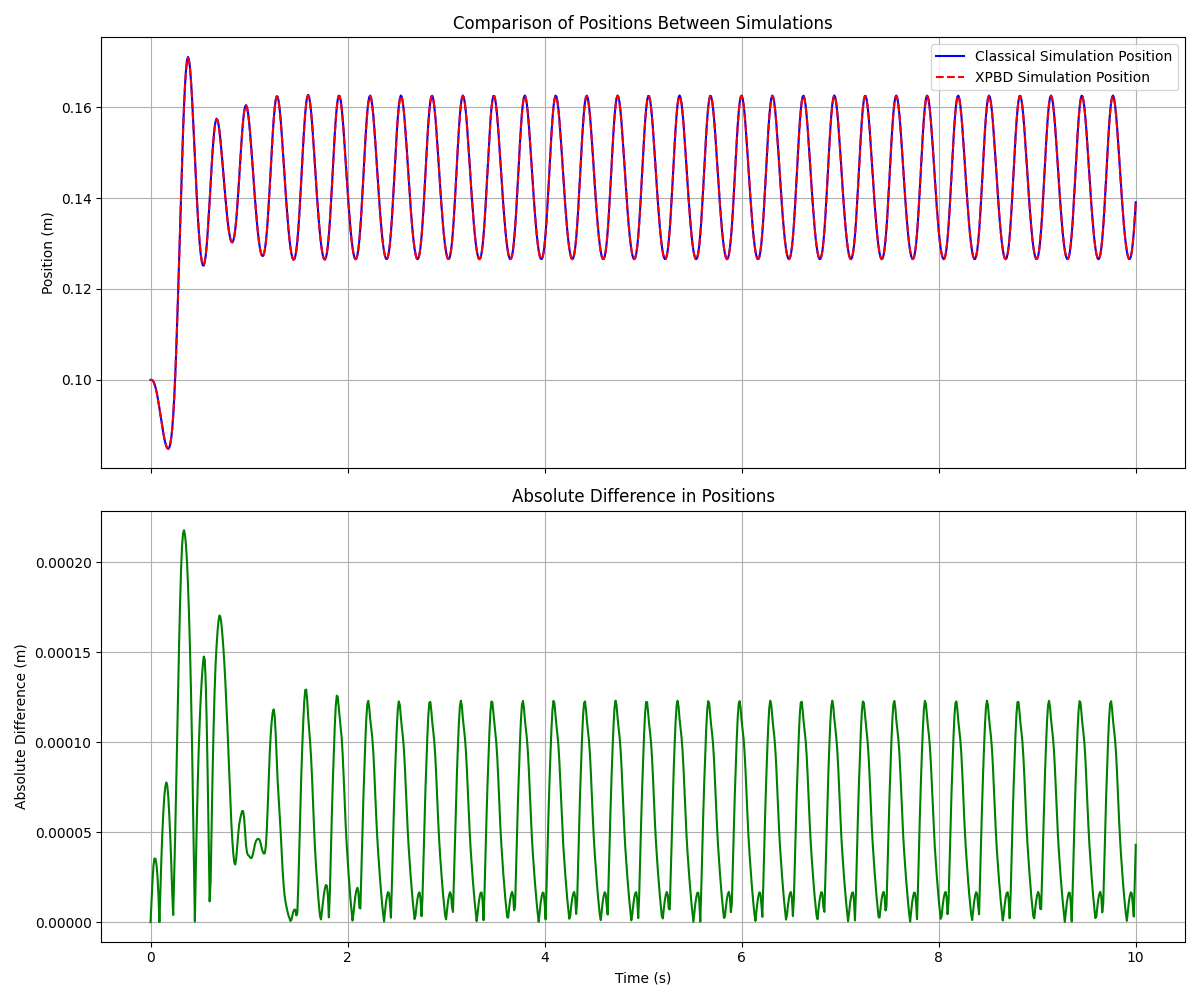

The table this chart was drawn from, first rows:
time, xpbd_length, classic_length
0.0, 0.1, 0.1
0.01, 0.09999, 0.1
0.02, 0.09988, 0.0999
0.03, 0.09958, 0.09961
0.04, 0.09908, 0.09911
0.05, 0.09836, 0.0984
0.06, 0.09745, 0.09748
0.07, 0.09636, 0.09639
0.08, 0.09513, 0.09515
0.09, 0.0938, 0.0938
0.1, 0.0924, 0.09238
0.11, 0.09098, 0.09095
0.12, 0.0896, 0.08955
0.13, 0.08831, 0.08824
0.14, 0.08715, 0.08708
0.15, 0.08618, 0.08611
0.16, 0.08546, 0.08538
0.17, 0.08502, 0.08494
0.18, 0.08489, 0.08482
0.19, 0.08514, 0.08508
0.2, 0.08586, 0.08581
0.21, 0.08718, 0.08715
0.22, 0.08923, 0.08921
0.23, 0.0921, 0.0921
0.24, 0.09584, 0.09587
0.25, 0.1005, 0.1005
0.26, 0.106, 0.106
0.27, 0.1122, 0.1123
0.28, 0.119, 0.1191
0.29, 0.1262, 0.1263
0.3, 0.1336, 0.1338
0.31, 0.141, 0.1412
0.32, 0.148, 0.1482
0.33, 0.1545, 0.1547
0.34, 0.1601, 0.1603
0.35, 0.1647, 0.1649
0.36, 0.168, 0.1683
0.37, 0.1701, 0.1703
0.38, 0.1709, 0.1711
0.39, 0.1703, 0.1705
0.4, 0.1686, 0.1688
0.41, 0.1659, 0.166
0.42, 0.1624, 0.1625
0.43, 0.1582, 0.1583
0.44, 0.1537, 0.1537
0.45, 0.149, 0.149
0.46, 0.1444, 0.1444
0.47, 0.1401, 0.1401
0.48, 0.1362, 0.1361
0.49, 0.1327, 0.1326
0.5, 0.1299, 0.1298
0.51, 0.1277, 0.1276
0.52, 0.1261, 0.126
0.53, 0.1253, 0.1252
0.54, 0.1253, 0.1251
0.55, 0.126, 0.1258
0.56, 0.1275, 0.1273
0.57, 0.1297, 0.1295
0.58, 0.1325, 0.1324
0.59, 0.1358, 0.1358
... 941 more rows
